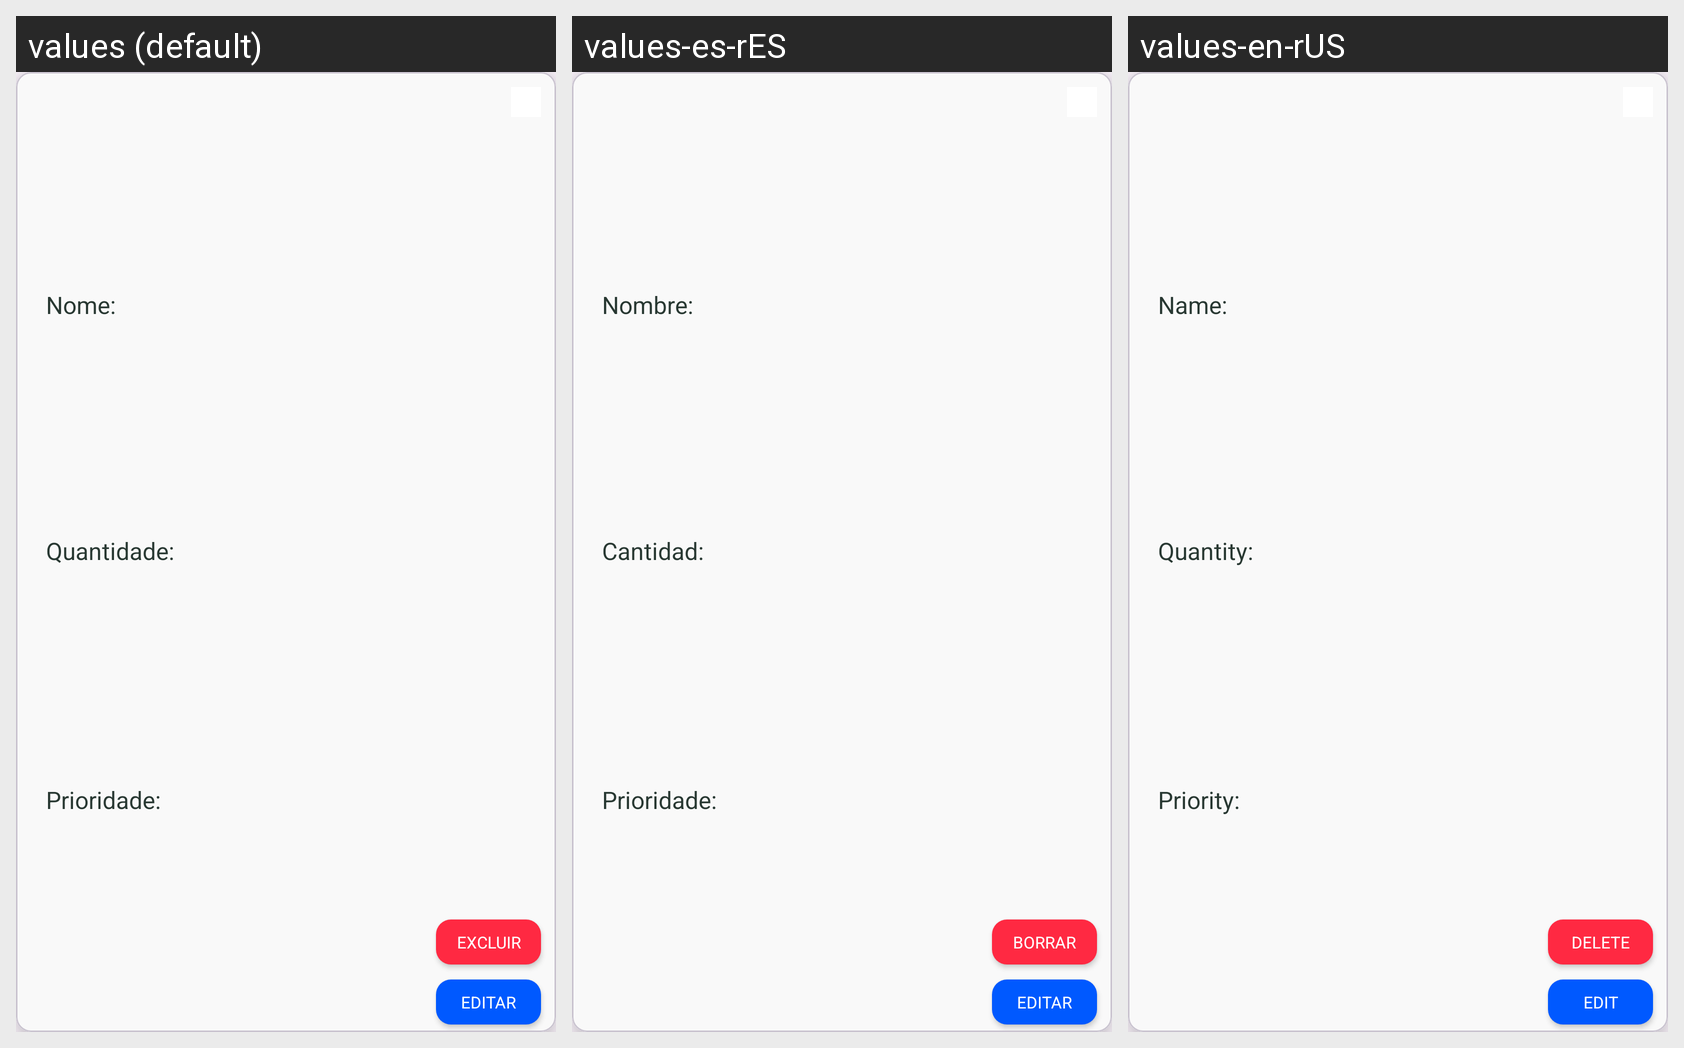

Locale-by-locale string values for the Android screen shown in this grid:
Android screen res/layout/card_produto.xml rendered under 3 locales, left to right: values (default), values-es-rES, values-en-rUS. Device: Nexus 5 (rendered at 1080×1920; each locale shown at half size, 540×960, under a caption strip naming it); theme Theme.MinhaCompra.
Strings drawn on this screen, with the default value and each locale's value (text and hints the layout hard-codes appear in the picture but are not listed):

label_nome
  values: Nome:
  values-es-rES: Nombre:
  values-en-rUS: Name:

label_quantidade
  values: Quantidade:
  values-es-rES: Cantidad:
  values-en-rUS: Quantity:

label_prioridade
  values: Prioridade:
  values-es-rES: Prioridade:
  values-en-rUS: Priority:

btn_excluir
  values: Excluir
  values-es-rES: Borrar
  values-en-rUS: Delete

btn_editar
  values: Editar
  values-es-rES: Editar
  values-en-rUS: Edit
